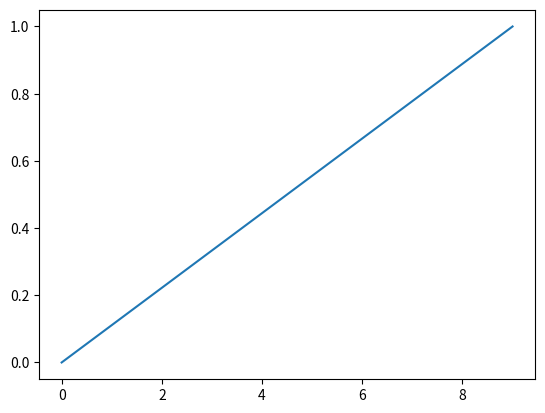

This chart was generated by the following Python code:


import numpy
from numpy import *
from matplotlib.pyplot import *

figure()
plot(linspace(0,1,10))

savefig("fig1")
